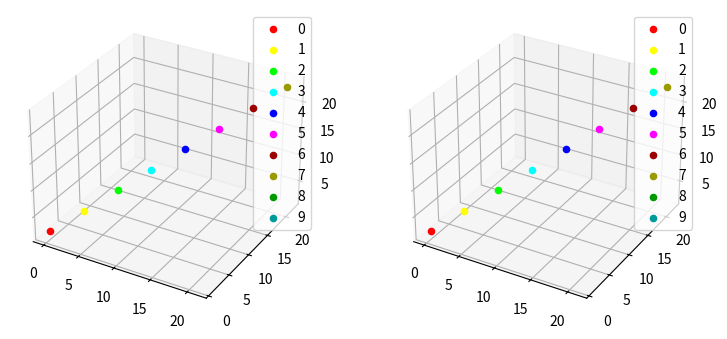

Generate this figure with matplotlib:
import matplotlib.pyplot as plt
from mpl_toolkits.mplot3d import Axes3D
import numpy as np
import os

def visualize(feat, labels, epoch, path):
    # plt.ion()
    c = ['#ff0000', '#ffff00', '#00ff00', '#00ffff', '#0000ff',
         '#ff00ff', '#990000', '#999900', '#009900', '#009999']
    plt.clf()
    for i in range(10):
        plt.plot(feat[labels == i, 0], feat[labels == i, 1], '.', c=c[i])
    plt.legend(['0', '1', '2', '3', '4', '5', '6', '7', '8', '9'], loc = 'upper right')
    plt.text(0, 0, "epoch=%d" % epoch)
    save_file_path = os.path.join(path, 'epoch=%d.jpg' % epoch)
    plt.savefig(save_file_path)
    plt.close()


def visualize2(train_feat, train_label, test_feat, test_label, epoch, path, train_acc=None, test_acc=None):
    # plt.ion()
    c = ['#ff0000', '#ffff00', '#00ff00', '#00ffff', '#0000ff',
         '#ff00ff', '#990000', '#999900', '#009900', '#009999']
    feats = [train_feat, test_feat]
    labels = [train_label, test_label]
    if train_acc is not None and test_acc is not None:
        accs = [train_acc, test_acc]
        titles = ['train_acc: ', 'test_acc: ']
    else:
        accs = None
        titles = None
    plt.figure(figsize=(9, 4))
    for i in range(2):
        feat = feats[i]
        label = labels[i]
        plt.subplot(1, 2, i+1)
        for j in range(10):
            plt.plot(feat[label == j, 0], feat[label == j, 1], '.', c=c[j])
        if accs is not None:
            plt.title(titles[i]+'%.3f%%'%accs[i])
    plt.legend(['0', '1', '2', '3', '4', '5', '6', '7', '8', '9'], loc = 'upper right')
    save_file_path = os.path.join(path, 'epoch=%d.jpg'%epoch)
    plt.savefig(save_file_path)
    plt.close()

def visualize_3D(feat, labels, epoch, path):
    c = ['#ff0000', '#ffff00', '#00ff00', '#00ffff', '#0000ff',
         '#ff00ff', '#990000', '#999900', '#009900', '#009999']
    fig = plt.figure()
    ax1 = fig.add_subplot(1, 1, 1, projection='3d')
    for i in range(10):
        ax1.plot(feat[labels == i, 0], feat[labels == i, 1], '.', c=c[i])
    plt.legend(['0', '1', '2', '3', '4', '5', '6', '7', '8', '9'], loc = 'upper right')
    plt.text(0, 0, "epoch=%d" % epoch)
    save_file_path = os.path.join(path, 'epoch=%d.jpg' % epoch)
    plt.savefig(save_file_path)
    plt.close()


def visualize2_3D(train_feat, train_label, test_feat, test_label, epoch, path, train_acc=None, test_acc=None):
    # plt.ion()
    c = ['#ff0000', '#ffff00', '#00ff00', '#00ffff', '#0000ff',
         '#ff00ff', '#990000', '#999900', '#009900', '#009999']
    feats = [train_feat, test_feat]
    labels = [train_label, test_label]
    if train_acc is not None and test_acc is not None:
        accs = [train_acc, test_acc]
        titles = ['train_acc: ', 'test_acc: ']
    else:
        accs = None
        titles = None
    fig = plt.figure(figsize=(9, 4))
    for i in range(2):
        feat = feats[i]
        label = labels[i]
        ax = fig.add_subplot(1, 2, i+1, projection='3d')
        for j in range(10):
            ax.scatter(feat[label == j, 0], feat[label == j, 1], feat[label == j, 2], '.', c=c[j])
        if accs is not None:
            plt.title(titles[i]+'%.3f%%'%accs[i])
    plt.legend(['0', '1', '2', '3', '4', '5', '6', '7', '8', '9'], loc = 'upper right')
    save_file_path = os.path.join(path, 'epoch=%d.jpg'%epoch)
    plt.savefig(save_file_path)
    plt.close()


if __name__ == '__main__':

    #
    # # 创建 1 张画布
    # fig = plt.figure()
    #
    # ax1 = fig.add_subplot(1, 2, 1, projection='3d')
    #
    # data = np.arange(24).reshape((8, 3))
    # # 绘制第 1 张图
    # for i in range(8):
    #     ax1.scatter(data[i, 0], data[i, 1], data[i, 2])
    #
    # # 显示图
    # plt.show()

    def visualize_3D_test(feat, labels):
        c = ['#ff0000', '#ffff00', '#00ff00', '#00ffff', '#0000ff',
             '#ff00ff', '#990000', '#999900', '#009900', '#009999']
        fig = plt.figure()
        ax1 = fig.add_subplot(1, 1, 1, projection='3d')
        for i in range(10):
            ax1.plot(feat[labels == i, 0], feat[labels == i, 1], '.', c=c[i])
        plt.legend(['0', '1', '2', '3', '4', '5', '6', '7', '8', '9'], loc='upper right')
        plt.show()


    def visualize2_3D_test(train_feat, train_label, test_feat, test_label):
        # plt.ion()
        c = ['#ff0000', '#ffff00', '#00ff00', '#00ffff', '#0000ff',
             '#ff00ff', '#990000', '#999900', '#009900', '#009999']
        feats = [train_feat, test_feat]
        labels = [train_label, test_label]
        fig = plt.figure(figsize=(9, 4))
        for i in range(2):
            feat = feats[i]
            label = labels[i]
            ax = fig.add_subplot(1, 2, i + 1, projection='3d')
            for j in range(10):
                ax.scatter(feat[label == j, 0], feat[label == j, 1], feat[label == j, 2], '.', c=c[j])
            plt.legend(['0', '1', '2', '3', '4', '5', '6', '7', '8', '9'], loc='upper right')
        plt.show()


    data = np.arange(24).reshape((8, 3))
    label = np.arange(8)

    visualize2_3D_test(data, label,data, label)